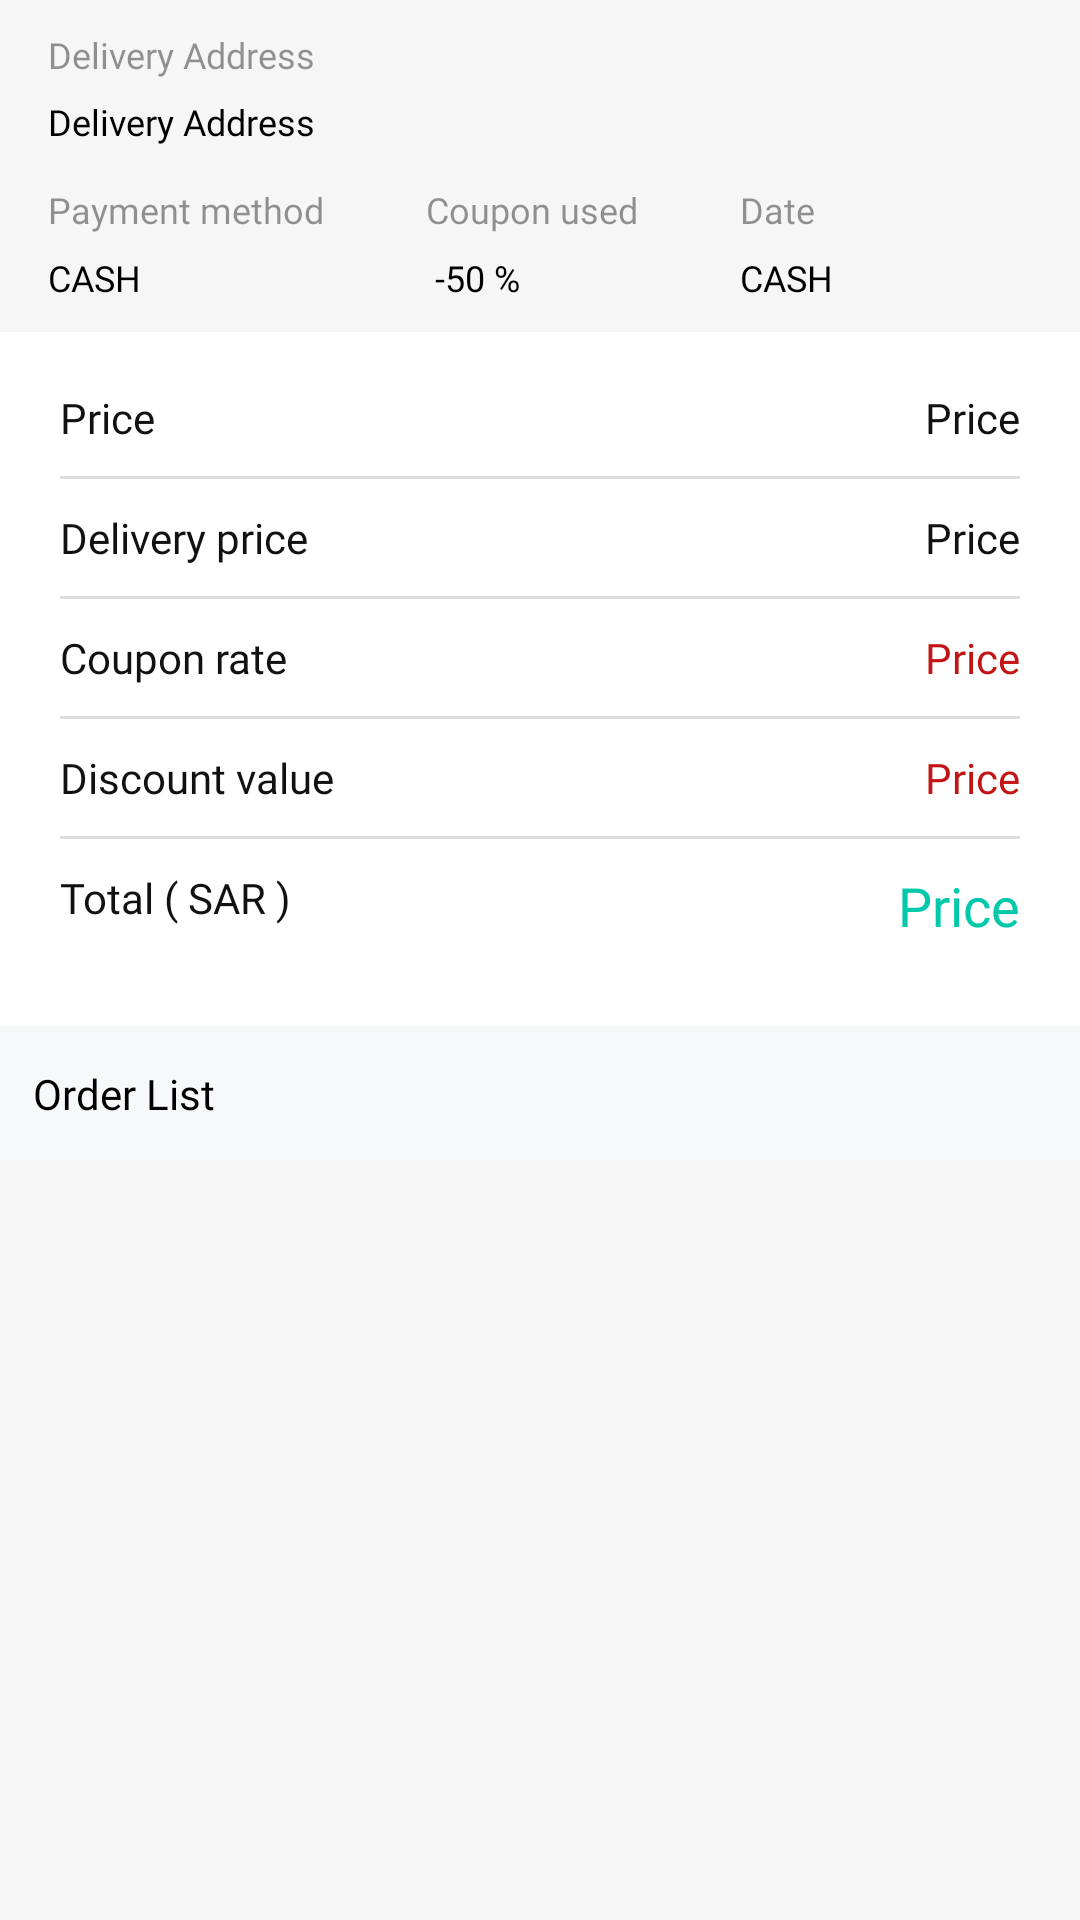

Android layout source for this screen:
<!-- AndroidManifest.xml: application theme AppTheme -->
<!-- res/layout/delivery_address.xml -->
<?xml version="1.0" encoding="utf-8"?>
<LinearLayout xmlns:android="http://schemas.android.com/apk/res/android"
    android:layout_width="match_parent"
    android:layout_height="match_parent"
    android:background="#F6F6F6"
    android:orientation="vertical"
    android:paddingTop="10dp"
    android:paddingBottom="11dp">

    <TextView
        android:layout_width="match_parent"
        android:layout_height="wrap_content"
        android:layout_marginStart="16dp"
        android:layout_marginEnd="16dp"
        android:layout_marginBottom="6dp"
        android:text="@string/Delivery_Address"
        android:textColor="@color/delever_color"
        android:fontFamily="@font/sf_pro_text_regular"
        android:textSize="12sp" />

    <TextView
        android:id="@+id/address"
        android:layout_width="match_parent"
        android:layout_height="wrap_content"
        android:layout_marginStart="16dp"
        android:layout_marginEnd="16dp"
        android:text="@string/Delivery_Address"
        android:fontFamily="@font/sf_pro_text_regular"
        android:textColor="@android:color/background_dark"
        android:textSize="12sp" />

    <LinearLayout
        android:layout_width="match_parent"
        android:layout_height="wrap_content"
        android:layout_marginStart="16dp"
        android:layout_marginTop="13dp"
        android:layout_marginEnd="16dp"
        android:layout_marginBottom="10dp"
        android:orientation="horizontal">

        <LinearLayout
            android:layout_width="wrap_content"
            android:layout_height="wrap_content"
            android:layout_marginEnd="34dp"
            android:orientation="vertical">

            <TextView
                android:id="@+id/cash"
                android:layout_width="wrap_content"
                android:layout_height="wrap_content"
                android:text="@string/Payment_method"
                android:fontFamily="@font/sf_pro_text_regular"
                android:textColor="@color/delever_color"
                android:textSize="12sp" />

            <TextView
                android:layout_width="wrap_content"
                android:layout_height="wrap_content"
                android:layout_marginTop="6.3dp"
                android:text="@string/CASH"
                android:fontFamily="@font/sf_pro_text_semibold"
                android:textColor="@android:color/black"
                android:textSize="12sp" />
        </LinearLayout>

        <LinearLayout
            android:layout_width="wrap_content"
            android:layout_height="wrap_content"
            android:layout_marginEnd="34dp"
            android:orientation="vertical">

            <TextView
                android:layout_width="wrap_content"
                android:layout_height="wrap_content"
                android:text="@string/Coupon_used"
                android:fontFamily="@font/sf_pro_text_regular"
                android:textColor="@color/delever_color"
                android:textSize="12sp" />

            <TextView
                android:id="@+id/Coupon"
                android:layout_width="wrap_content"
                android:layout_height="wrap_content"
                android:layout_marginTop="6.3dp"
                android:text=" -50 %"
                android:fontFamily="@font/sf_pro_text_semibold"
                android:textColor="@android:color/black"
                android:textSize="12sp" />
        </LinearLayout>


        <LinearLayout
            android:layout_width="wrap_content"
            android:layout_height="wrap_content"
            android:orientation="vertical">

            <TextView
                android:layout_width="wrap_content"
                android:layout_height="wrap_content"
                android:text="@string/Date"
                android:fontFamily="@font/sf_pro_text_regular"
                android:textColor="@color/delever_color"
                android:textSize="12sp" />

            <TextView
                android:id="@+id/date"
                android:layout_width="wrap_content"
                android:layout_height="wrap_content"
                android:layout_marginTop="6.3dp"
                android:text="@string/CASH"
                android:fontFamily="@font/sf_pro_text_semibold"
                android:textColor="@android:color/black"
                android:textSize="12sp" />
        </LinearLayout>

    </LinearLayout>

    <LinearLayout
        android:layout_width="match_parent"
        android:layout_height="wrap_content"
        android:background="@android:color/white"
        android:orientation="vertical"
        android:paddingStart="20dp"
        android:paddingTop="19dp"
        android:paddingEnd="20dp">

        <RelativeLayout
            android:layout_width="match_parent"
            android:layout_height="wrap_content">

            <TextView
                android:layout_width="wrap_content"
                android:layout_height="wrap_content"
                android:layout_alignParentStart="true"
                android:text="@string/Price"
                android:fontFamily="@font/sf_pro_text_regular"
                android:textColor="#111111"
                android:textSize="14sp" />

            <TextView
                android:id="@+id/price_val"
                android:layout_width="wrap_content"
                android:layout_height="wrap_content"
                android:layout_alignParentEnd="true"
                android:text="@string/Price"
                android:fontFamily="@font/sf_pro_text_regular"
                android:textColor="#111111"
                android:textSize="14sp" />

        </RelativeLayout>

        <View
            android:layout_width="match_parent"
            android:layout_height="1dp"
            android:layout_marginTop="10dp"
            android:layout_marginBottom="10dp"
            android:background="#DDDDDD" />

        <RelativeLayout
            android:layout_width="match_parent"
            android:layout_height="wrap_content">

            <TextView
                android:id="@+id/Delivery_price"
                android:layout_width="wrap_content"
                android:layout_height="wrap_content"
                android:layout_alignParentStart="true"
                android:text="@string/Delivery_price"
                android:fontFamily="@font/sf_pro_text_regular"
                android:textColor="#111111"
                android:textSize="14sp" />

            <TextView
                android:id="@+id/Delivery_price_val"
                android:layout_width="wrap_content"
                android:layout_height="wrap_content"
                android:layout_alignParentEnd="true"
                android:text="@string/Price"
                android:fontFamily="@font/sf_pro_text_regular"
                android:textColor="#111111"
                android:textSize="14sp" />

        </RelativeLayout>

        <View
            android:layout_width="match_parent"
            android:layout_height="1dp"
            android:layout_marginTop="10dp"
            android:layout_marginBottom="10dp"
            android:background="#DDDDDD" />

        <RelativeLayout
            android:layout_width="match_parent"
            android:layout_height="wrap_content">

            <TextView
                android:id="@+id/Coupon_rate"
                android:layout_width="wrap_content"
                android:layout_height="wrap_content"
                android:layout_alignParentStart="true"
                android:text="@string/Coupon_rate"
                android:fontFamily="@font/sf_pro_text_regular"
                android:textColor="#111111"
                android:textSize="14sp" />

            <TextView
                android:id="@+id/Coupon_rate_val"
                android:layout_width="wrap_content"
                android:layout_height="wrap_content"
                android:layout_alignParentEnd="true"
                android:text="@string/Price"
                android:fontFamily="@font/sf_pro_text_bold"
                android:textColor="#C31515"
                android:textSize="14sp" />

        </RelativeLayout>

        <View
            android:layout_width="match_parent"
            android:layout_height="1dp"
            android:layout_marginTop="10dp"
            android:layout_marginBottom="10dp"
            android:background="#DDDDDD" />

        <RelativeLayout
            android:layout_width="match_parent"
            android:layout_height="wrap_content">

            <TextView
                android:id="@+id/Discount_value"
                android:layout_width="wrap_content"
                android:layout_height="wrap_content"
                android:layout_alignParentStart="true"
                android:text="@string/Discount_value"
                android:fontFamily="@font/sf_pro_text_regular"
                android:textColor="#111111"
                android:textSize="14sp" />

            <TextView
                android:id="@+id/Discount_value_val"
                android:layout_width="wrap_content"
                android:layout_height="wrap_content"
                android:layout_alignParentEnd="true"
                android:text="@string/Price"
                android:fontFamily="@font/sf_pro_text_bold"
                android:textColor="#C31515"
                android:textSize="14sp" />

        </RelativeLayout>

        <View
            android:layout_width="match_parent"
            android:layout_height="1dp"
            android:layout_marginTop="10dp"
            android:layout_marginBottom="10dp"
            android:background="#DDDDDD" />

        <RelativeLayout
            android:layout_width="match_parent"
            android:layout_height="wrap_content"
            android:layout_marginBottom="28dp"
            android:gravity="center_vertical">

            <TextView
                android:id="@+id/Total"
                android:layout_width="wrap_content"
                android:layout_height="wrap_content"
                android:layout_alignParentStart="true"
                android:fontFamily="@font/sf_pro_text_regular"
                android:text="@string/Total"
                android:textColor="#111111"
                android:textSize="14sp" />

            <TextView
                android:id="@+id/Total_val"
                android:layout_width="wrap_content"
                android:layout_height="wrap_content"
                android:layout_alignParentTop="true"
                android:layout_alignParentEnd="true"
                android:fontFamily="@font/sf_pro_text_bold"
                android:layout_marginTop="0dp"
                android:text="@string/Price"
                android:textColor="@color/colorPrimary"
                android:textSize="18sp" />

        </RelativeLayout>

    </LinearLayout>

    <TextView
        android:id="@+id/text"
        android:layout_width="match_parent"
        android:layout_height="wrap_content"
        android:layout_below="@+id/price_item_lay"
        android:background="#F7F8FA"
        android:paddingStart="11dp"
        android:paddingTop="13dp"
        android:paddingEnd="11dp"
        android:paddingBottom="13dp"
        android:text="@string/order_list"
        android:fontFamily="@font/sf_pro_text_bold"
        android:textColor="@android:color/black"
        android:textSize="14sp" />

    <android.support.v7.widget.RecyclerView
        android:id="@+id/productList"
        android:layout_width="match_parent"
        android:layout_height="match_parent"
        android:layout_below="@+id/text" />
</LinearLayout>
<!-- resources referenced by this layout -->
<resources>
  <color name="colorPrimary">#00C8AA</color>
  <color name="delever_color">#73111111</color>
  <string name="CASH">CASH</string>
  <string name="Coupon_rate">Coupon rate</string>
  <string name="Coupon_used">Coupon used</string>
  <string name="Date">Date</string>
  <string name="Delivery_Address">Delivery Address</string>
  <string name="Delivery_price">Delivery price</string>
  <string name="Discount_value">Discount value</string>
  <string name="Payment_method">Payment method</string>
  <string name="Price">Price</string>
  <string name="Total">Total ( SAR )</string>
  <string name="order_list">Order List</string>
  <style name="AppTheme" parent="Theme.AppCompat.Light.NoActionBar">
          
          <item name="colorPrimary">@color/colorPrimary</item>
          <item name="colorPrimaryDark">@color/colorPrimaryDark</item>
          <item name="colorAccent">@color/colorAccent</item>
      </style>
  <color name="colorPrimaryDark">#026F5F</color>
  <color name="colorAccent">#00C8AA</color>
</resources>
